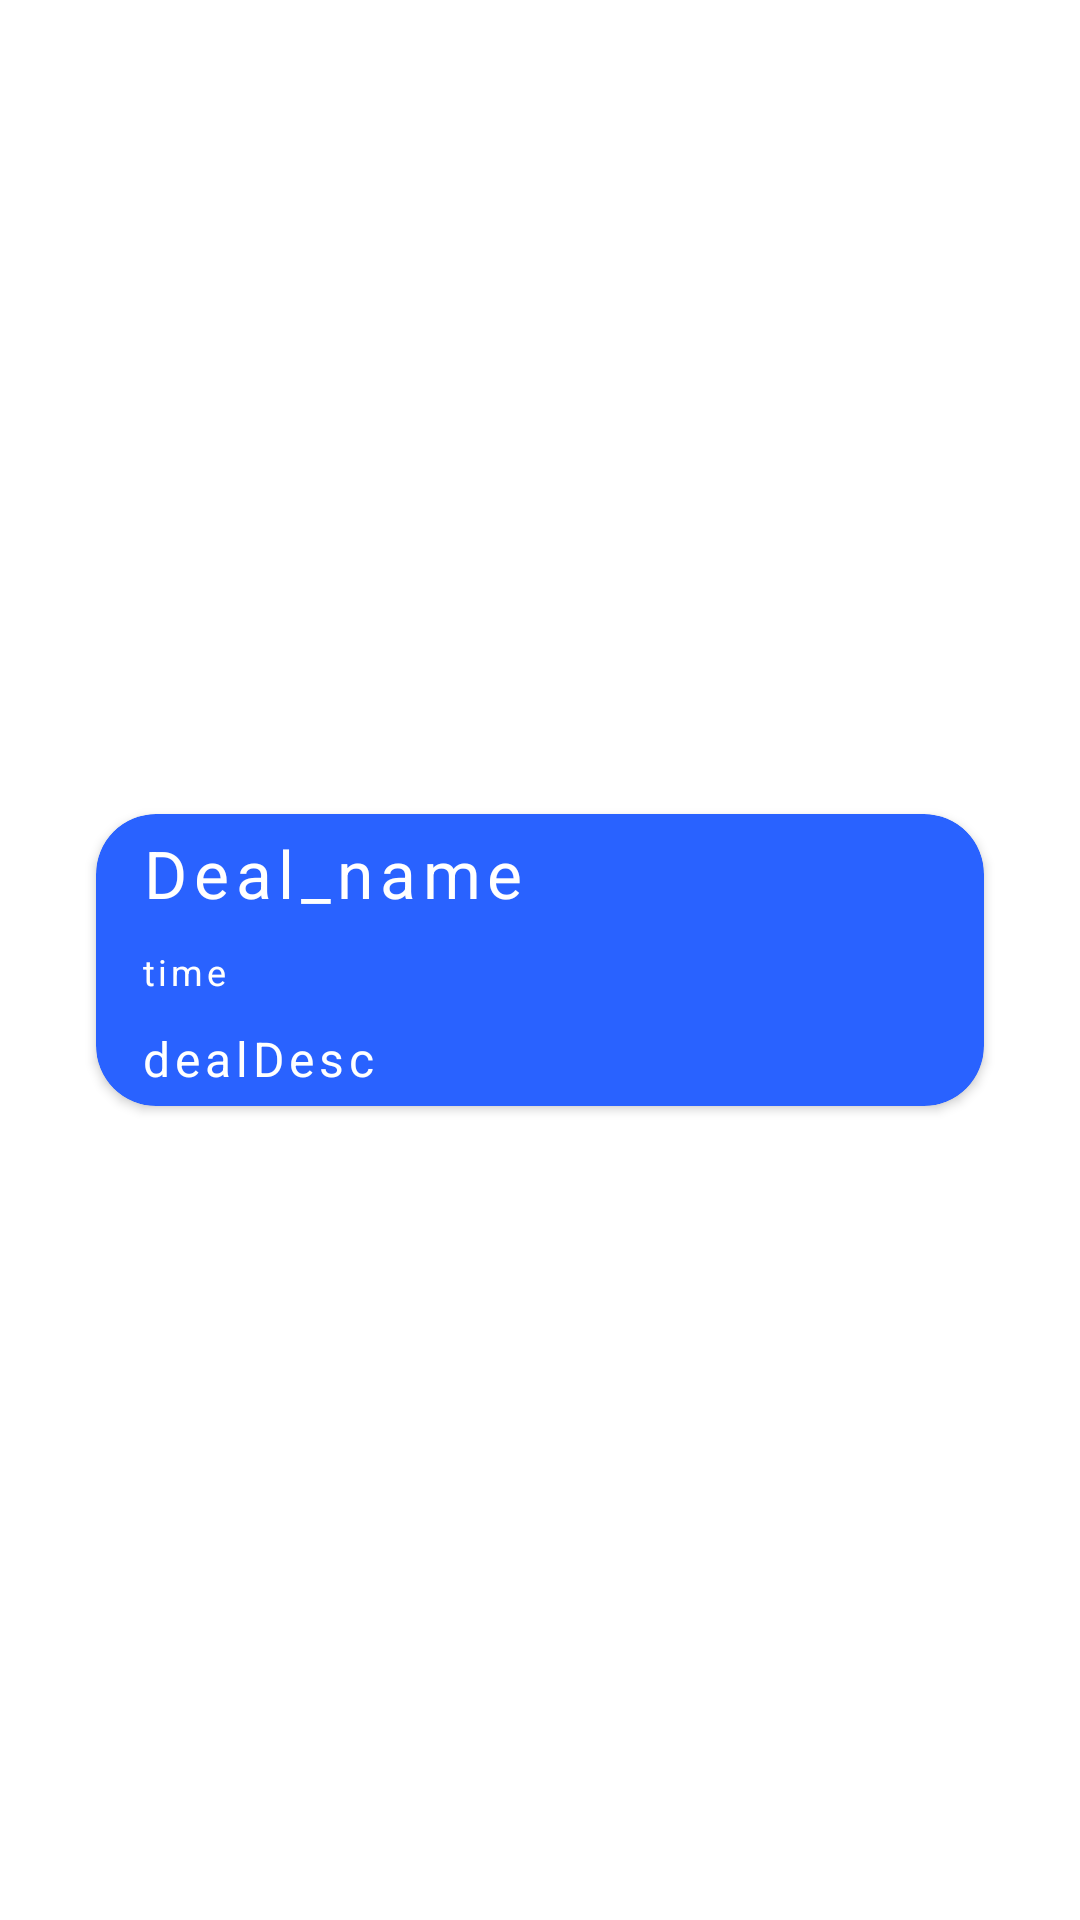

Reconstruct the res/layout file that produces this screen, plus the resources it refers to.
<!-- AndroidManifest.xml: application theme Theme.SimbirSoftToDoList -->
<!-- res/layout/deal_item.xml -->
<?xml version="1.0" encoding="utf-8"?>
<androidx.constraintlayout.widget.ConstraintLayout xmlns:android="http://schemas.android.com/apk/res/android"
    xmlns:app="http://schemas.android.com/apk/res-auto"
    android:layout_width="match_parent"
    android:layout_height="wrap_content">

    <androidx.cardview.widget.CardView
        android:layout_width="0dp"
        android:layout_height="wrap_content"
        android:layout_marginStart="32dp"
        android:layout_marginTop="8dp"
        android:layout_marginEnd="32dp"
        android:layout_marginBottom="8dp"
        android:gravity="center_horizontal"
        app:cardBackgroundColor="@color/blue"
        app:cardCornerRadius="20dp"
        app:layout_constraintBottom_toBottomOf="parent"
        app:layout_constraintEnd_toEndOf="parent"
        app:layout_constraintStart_toStartOf="parent"
        app:layout_constraintTop_toTopOf="parent">

        <LinearLayout
            android:layout_width="match_parent"
            android:layout_height="match_parent"
            android:orientation="vertical">

            <TextView
                android:id="@+id/dealName"
                android:layout_width="match_parent"
                android:layout_height="wrap_content"
                android:letterSpacing=".10"
                android:padding="5dp"
                android:paddingStart="15dp"
                android:text="@string/deal_name"
                android:textColor="@color/white"
                android:textSize="22sp "
                app:fontFamily="@font/roboto_regular" />

            <TextView
                android:id="@+id/dealTime"
                android:layout_width="match_parent"
                android:layout_height="wrap_content"
                android:letterSpacing=".10"
                android:padding="5dp"
                android:paddingStart="15dp"
                android:text="@string/dealTime"
                android:textColor="@color/white"
                android:textSize="12sp"
                app:fontFamily="@font/roboto_regular" />

            <TextView
                android:id="@+id/dealDesc"
                android:layout_width="match_parent"
                android:layout_height="wrap_content"
                android:letterSpacing=".10"
                android:padding="5dp"
                android:paddingStart="15dp"
                android:text="@string/dealdesc"
                android:textColor="@color/white"
                android:textSize="16sp"
                app:fontFamily="@font/roboto_regular" />

        </LinearLayout>
    </androidx.cardview.widget.CardView>
</androidx.constraintlayout.widget.ConstraintLayout>
<!-- resources referenced by this layout -->
<resources>
  <color name="blue">#2962FF</color>
  <color name="white">#FFFFFFFF</color>
  <string name="dealTime">time</string>
  <string name="deal_name">Deal_name</string>
  <string name="dealdesc">dealDesc</string>
  <style name="Theme.SimbirSoftToDoList" parent="Theme.MaterialComponents.DayNight.NoActionBar">
          
          <item name="colorPrimary">@color/purple_500</item>
          <item name="colorPrimaryVariant">@color/purple_700</item>
          <item name="colorOnPrimary">@color/white</item>
          
          <item name="colorSecondary">@color/teal_200</item>
          <item name="colorSecondaryVariant">@color/teal_700</item>
          <item name="colorOnSecondary">@color/black</item>
          
          <item name="android:statusBarColor">
              @color/blue
          </item>
      </style>
  <color name="purple_500">#FF6200EE</color>
  <color name="purple_700">#FF3700B3</color>
  <color name="teal_200">#FF03DAC5</color>
  <color name="teal_700">#FF018786</color>
  <color name="black">#FF000000</color>
</resources>
